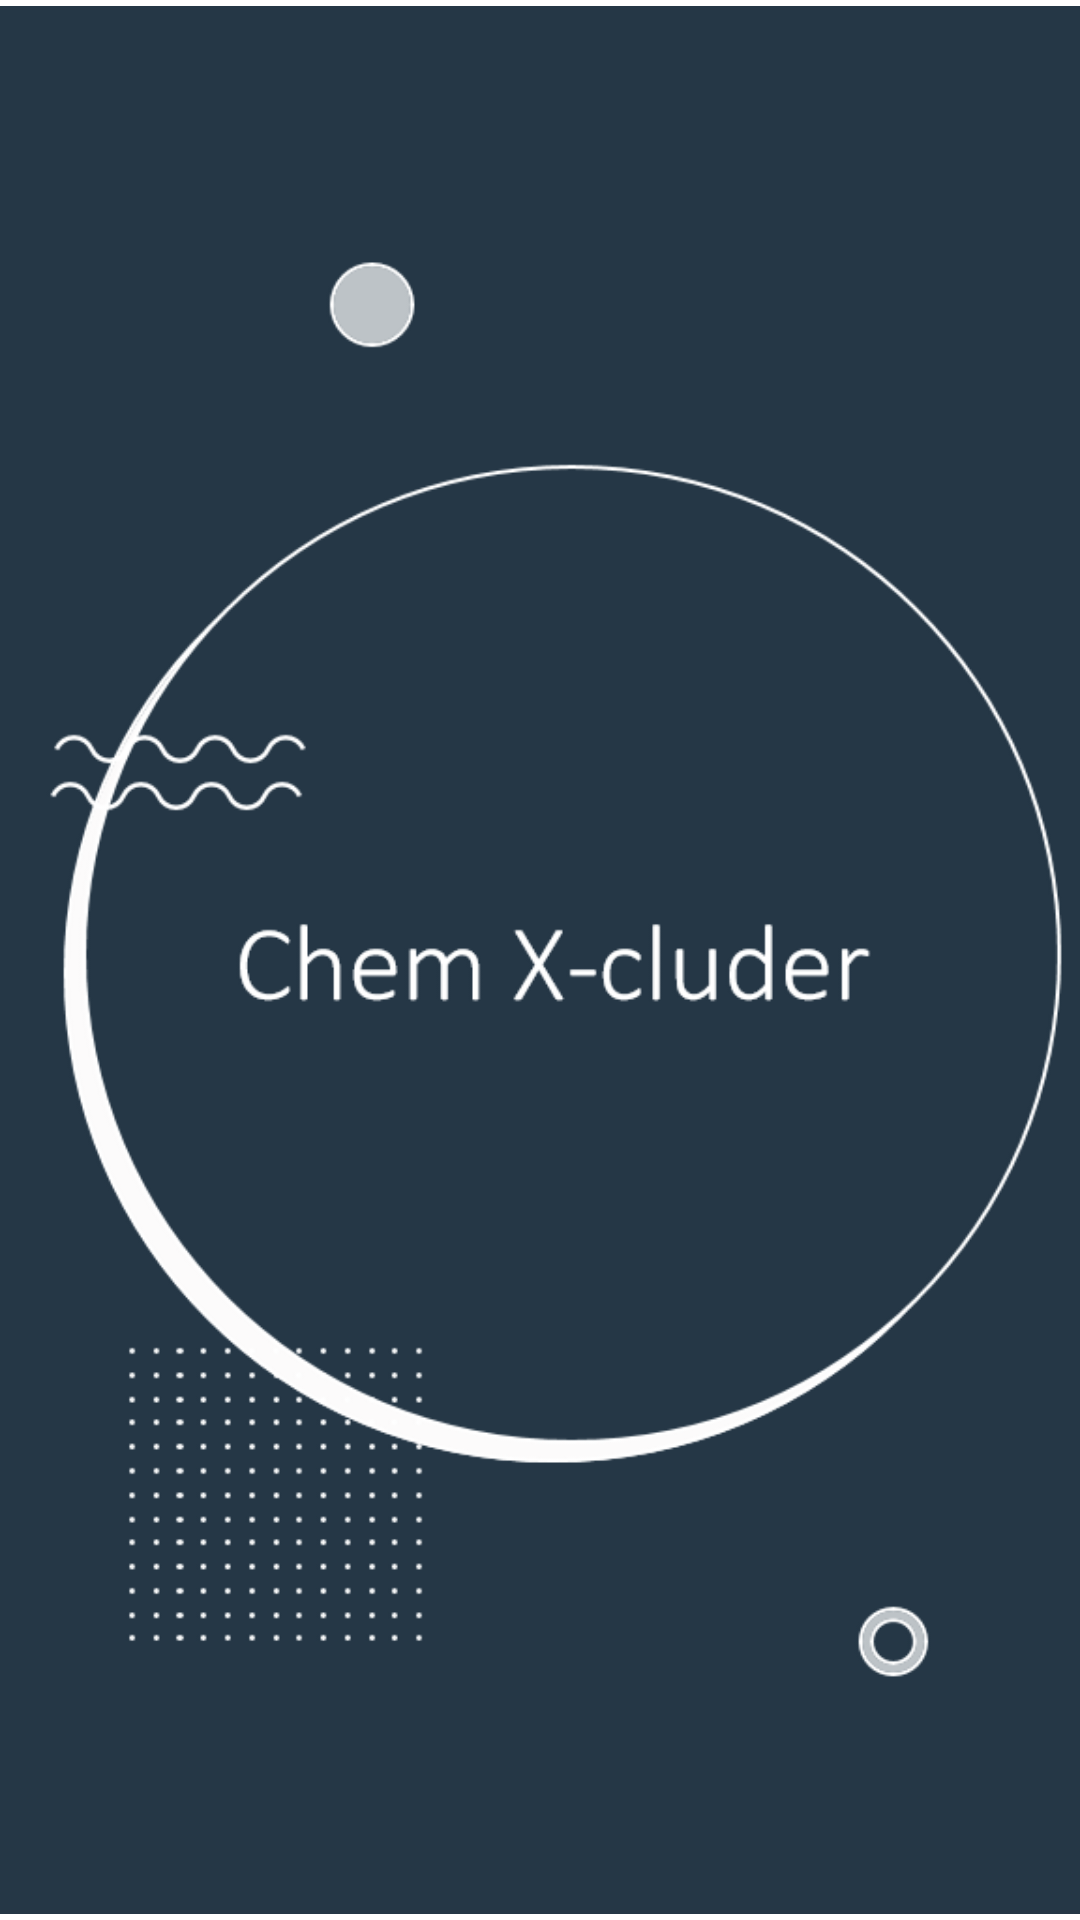

This screen was rendered from an Android layout file. Write that file and the resources it references.
<!-- AndroidManifest.xml: application theme Theme.Chemicalscanner -->
<!-- res/layout/activity_camerakit.xml -->
<?xml version="1.0" encoding="utf-8"?>
<RelativeLayout xmlns:android="http://schemas.android.com/apk/res/android"
    xmlns:app="http://schemas.android.com/apk/res-auto"
    xmlns:tools="http://schemas.android.com/tools"
    android:layout_width="match_parent"
    android:layout_height="match_parent"
    tools:context=".Camerakit">


    <ImageView
        android:id="@+id/logo_id"
        android:layout_width="fill_parent"
        android:layout_height="fill_parent"
        android:layout_centerInParent="true"
        android:src="@drawable/splashscreen"/>



</RelativeLayout>
<!-- resources referenced by this layout -->
<resources>
  <!-- drawable splashscreen: jpg bitmap (drawable, 45725 bytes) -->
  <style name="Theme.Chemicalscanner" parent="Theme.MaterialComponents.DayNight.DarkActionBar">
          
          <item name="colorPrimary">@color/purple_500</item>
          <item name="colorPrimaryVariant">@color/purple_700</item>
          <item name="colorOnPrimary">@color/white</item>
          
          <item name="colorSecondary">@color/teal_200</item>
          <item name="colorSecondaryVariant">@color/teal_700</item>
          <item name="colorOnSecondary">@color/black</item>
          
          <item name="android:statusBarColor" tools:targetApi="l">?attr/colorPrimaryVariant</item>
          
      </style>
  <color name="purple_500">#253646</color>
  <color name="purple_700">#FF3700B3</color>
  <color name="white">#FFFFFFFF</color>
  <color name="teal_200">#FF03DAC5</color>
  <color name="teal_700">#FF018786</color>
  <color name="black">#FF000000</color>
</resources>
